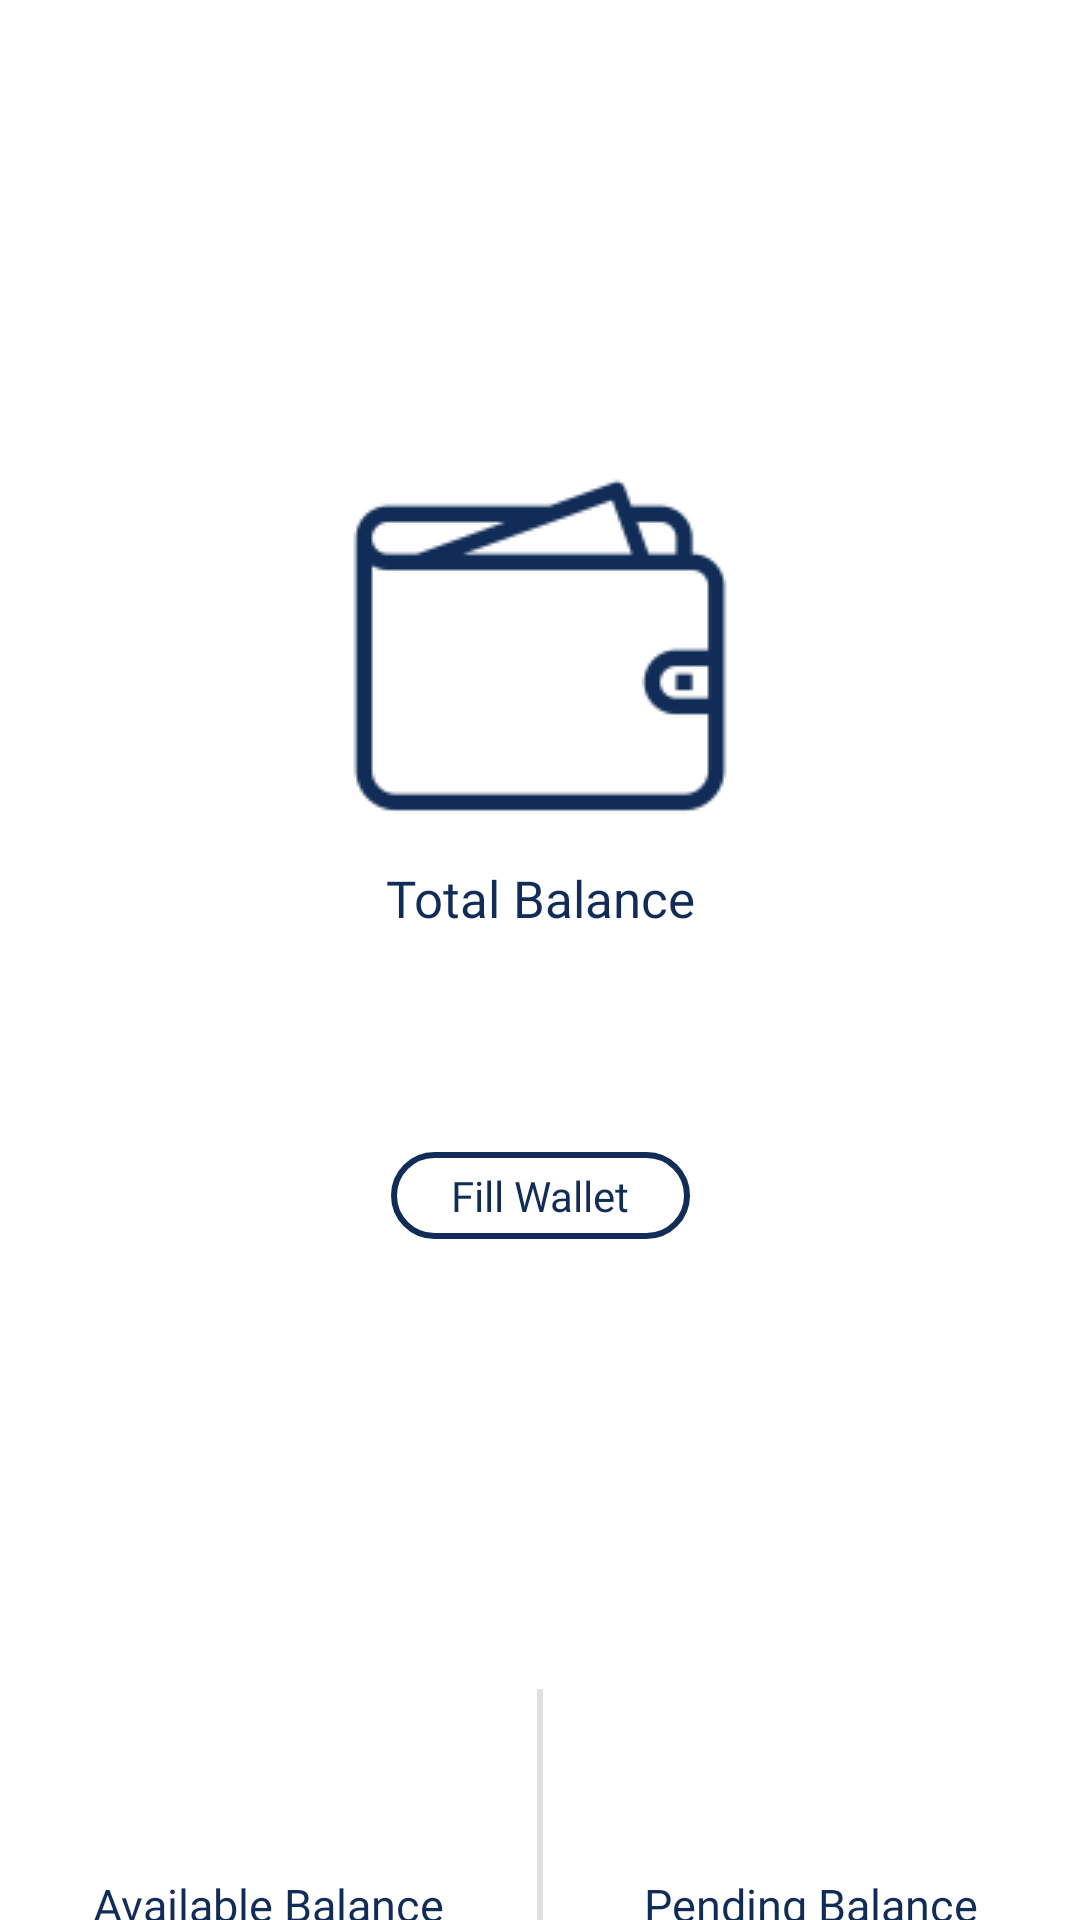

This screen was rendered from an Android layout file. Write that file and the resources it references.
<!-- AndroidManifest.xml: application theme NoActionBarTheme -->
<!-- res/layout/fragment_wallet.xml -->
<?xml version="1.0" encoding="utf-8"?>
<androidx.constraintlayout.widget.ConstraintLayout xmlns:android="http://schemas.android.com/apk/res/android"
    xmlns:app="http://schemas.android.com/apk/res-auto"
    xmlns:tools="http://schemas.android.com/tools"
    android:layout_width="match_parent"
    android:layout_height="match_parent"
    tools:context=".userInfo.profile.WalletFragment">

    <ImageView
        android:id="@+id/img_fw_wallet"
        android:layout_width="wrap_content"
        android:layout_height="wrap_content"
        android:layout_marginTop="150dp"
        android:contentDescription="@string/wallet_details"
        android:src="@drawable/wallet"
        android:tint="@color/dark_blue"
        app:layout_constraintEnd_toEndOf="parent"
        app:layout_constraintStart_toStartOf="parent"
        app:layout_constraintTop_toTopOf="parent" />

    <TextView
        android:id="@+id/tvFW_total_title"
        android:layout_width="wrap_content"
        android:layout_height="wrap_content"
        android:layout_marginTop="10dp"
        android:fontFamily="@font/montserrat"
        android:text="@string/total_balance"
        android:textColor="@color/dark_blue"
        android:textSize="17sp"
        app:layout_constraintEnd_toEndOf="parent"
        app:layout_constraintStart_toStartOf="parent"
        app:layout_constraintTop_toBottomOf="@id/img_fw_wallet" />

    <TextView
        android:id="@+id/tvFW_total_balance"
        android:layout_width="wrap_content"
        android:layout_height="wrap_content"
        android:layout_marginTop="10dp"
        android:fontFamily="@font/montserrat"
        android:textColor="@color/dark_blue"
        android:textSize="40sp"
        app:layout_constraintEnd_toEndOf="parent"
        app:layout_constraintStart_toStartOf="parent"
        app:layout_constraintTop_toBottomOf="@id/tvFW_total_title" />

    <TextView
        android:id="@+id/tvFW_fillWallet"
        android:layout_width="wrap_content"
        android:layout_height="wrap_content"
        android:layout_marginTop="10dp"
        android:background="@drawable/wallet_balance_bg"
        android:fontFamily="@font/montserrat"
        android:paddingStart="20dp"
        android:paddingTop="5dp"
        android:paddingEnd="20dp"
        android:paddingBottom="5dp"
        android:text="@string/fill_wallet"
        android:textColor="@color/dark_blue"
        android:textSize="14sp"
        app:layout_constraintEnd_toEndOf="parent"
        app:layout_constraintStart_toStartOf="parent"
        app:layout_constraintTop_toBottomOf="@id/tvFW_total_balance" />


    <LinearLayout
        android:layout_width="match_parent"
        android:layout_height="100dp"
        android:layout_marginTop="150dp"
        android:orientation="horizontal"
        app:layout_constraintEnd_toEndOf="parent"
        app:layout_constraintStart_toStartOf="parent"
        app:layout_constraintTop_toBottomOf="@id/tvFW_fillWallet">

        <LinearLayout
            android:layout_width="0dp"
            android:layout_height="match_parent"
            android:layout_weight="1"
            android:gravity="center"
            android:orientation="vertical">

            <TextView
                android:id="@+id/tvFW_available_balance"
                android:layout_width="wrap_content"
                android:layout_height="wrap_content"
                android:fontFamily="@font/montserrat"
                android:textColor="@color/dark_blue"
                android:textSize="25sp" />

            <TextView
                android:layout_width="wrap_content"
                android:layout_height="wrap_content"
                android:layout_marginTop="10dp"
                android:fontFamily="@font/montserrat"
                android:text="@string/available_balance"
                android:textColor="@color/dark_blue"
                android:textSize="15sp" />
        </LinearLayout>

        <View
            android:layout_width="2dp"
            android:layout_height="match_parent"
            android:background="@color/gray" />

        <LinearLayout
            android:layout_width="0dp"
            android:layout_height="match_parent"
            android:layout_weight="1"
            android:gravity="center"
            android:orientation="vertical">

            <TextView
                android:id="@+id/tvFW_pending_balance"
                android:layout_width="wrap_content"
                android:layout_height="wrap_content"
                android:fontFamily="@font/montserrat"
                android:textColor="@color/dark_blue"
                android:textSize="25sp" />

            <TextView
                android:layout_width="wrap_content"
                android:layout_height="wrap_content"
                android:layout_marginTop="10dp"
                android:fontFamily="@font/montserrat"
                android:text="@string/pending_balance"
                android:textColor="@color/dark_blue"
                android:textSize="15sp" />
        </LinearLayout>

    </LinearLayout>
</androidx.constraintlayout.widget.ConstraintLayout>
<!-- resources referenced by this layout -->
<resources>
  <color name="dark_blue">#112c56</color>
  <color name="gray">#e0e0e0</color>
  <!-- drawable wallet: png bitmap (drawable, 1750 bytes) -->
  <!-- drawable wallet_balance_bg (drawable) -->
  <?xml version="1.0" encoding="utf-8"?>
  <shape xmlns:android="http://schemas.android.com/apk/res/android"
      android:shape="rectangle">
      <solid android:color="@color/white" />
      <stroke
          android:width="2dp"
          android:color="@color/dark_blue" />
      <corners android:radius="25dp" />
  </shape>
  <string name="available_balance">Available Balance</string>
  <string name="fill_wallet">Fill Wallet</string>
  <string name="pending_balance">Pending Balance</string>
  <string name="total_balance">Total Balance</string>
  <string name="wallet_details">Wallet</string>
  <style name="NoActionBarTheme" parent="Theme.MaterialComponents.Light.NoActionBar">
          
          <item name="colorPrimary">@color/dark_blue</item>
          <item name="colorPrimaryDark">@color/gray</item>
          <item name="colorAccent">@color/colorAccent</item>
      </style>
  <color name="white">#fff</color>
  <color name="colorAccent">@android:color/holo_red_light</color>
</resources>
